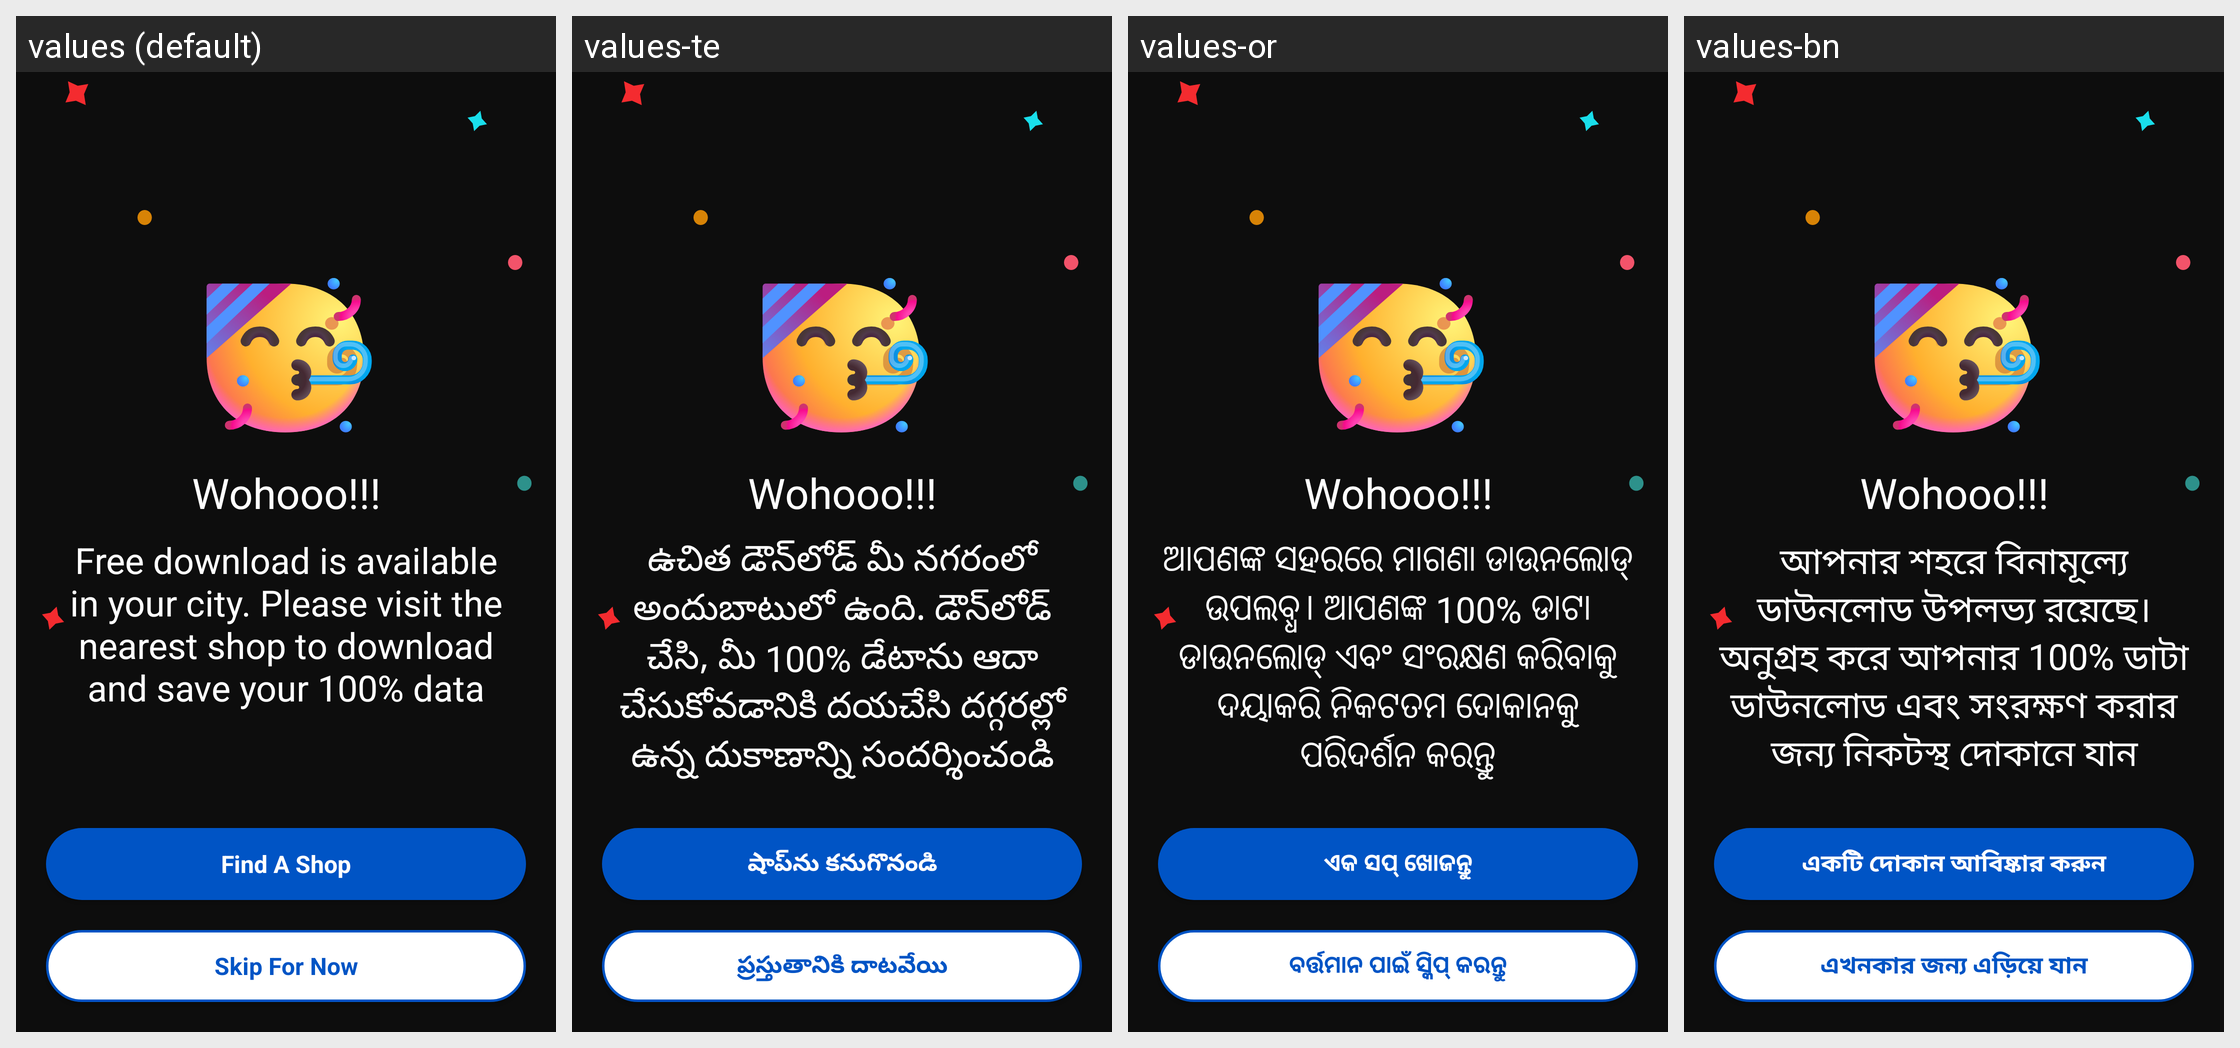

Strings drawn on this Android screen and how each of the app's shown locales translates them:
Android screen res/layout/dialog_in_store_area.xml rendered under 4 locales, left to right: values (default), values-te, values-or, values-bn. Device: Nexus 5 (rendered at 1080×1920; each locale shown at half size, 540×960, under a caption strip naming it); theme Theme.AppTheme.
Other locales in the repository, not shown: values-as, values-gu, values-hi, values-kn, values-kok, values-ml, values-mr, values-pa, values-ta.
Strings drawn on this screen, with the default value and each locale's value (text and hints the layout hard-codes, and strings that could not be matched under every locale, appear in the picture but are not listed):

free_download_is_available
  values: Free download is available in your city. Please visit the nearest shop to download and save your 100% data
  values-te: ఉచిత డౌన్‌లోడ్ మీ నగరంలో అందుబాటులో ఉంది. డౌన్‌లోడ్ చేసి, మీ 100% డేటాను ఆదా చేసుకోవడానికి దయచేసి దగ్గరల్లో ఉన్న దుకాణాన్ని సందర్శించండి
  values-or: ଆପଣଙ୍କ ସହରରେ ମାଗଣା ଡାଉନଲୋଡ୍ ଉପଲବ୍ଧ। ଆପଣଙ୍କ 100% ଡାଟା ଡାଉନଲୋଡ୍ ଏବଂ ସଂରକ୍ଷଣ କରିବାକୁ ଦୟାକରି ନିକଟତମ ଦୋକାନକୁ ପରିଦର୍ଶନ କରନ୍ତୁ
  values-bn: আপনার শহরে বিনামূল্যে ডাউনলোড উপলভ্য রয়েছে। অনুগ্রহ করে আপনার 100% ডাটা ডাউনলোড এবং সংরক্ষণ করার জন্য নিকটস্থ দোকানে যান

bn_find_a_store
  values: Find A Shop
  values-te: షాప్‌ను కనుగొనండి
  values-or: ଏକ ସପ୍‍ ଖୋଜନ୍ତୁ
  values-bn: একটি দোকান আবিষ্কার করুন

skip_for_now
  values: Skip For Now
  values-te: ప్రస్తుతానికి దాటవేయి
  values-or: ବର୍ତ୍ତମାନ ପାଇଁ ସ୍କିପ୍ କରନ୍ତୁ
  values-bn: এখনকার জন্য এড়িয়ে যান
